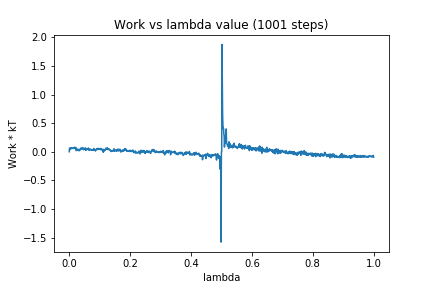

Data behind this chart, as committed beside it:
0, 0.0
1, 0.06491
2, 0.05046
3, 0.03765
4, 0.04766
5, 0.06761
6, 0.05748
7, 0.06281
8, 0.06472
9, 0.05527
10, 0.0622
11, 0.06064
12, 0.06262
13, 0.0702
14, 0.05707
15, 0.06164
16, 0.0579
17, 0.08037
18, 0.05999
19, 0.06122
20, 0.06628
21, 0.05834
22, 0.07466
23, 0.02011
24, 0.04556
25, 0.02733
26, 0.03882
27, 0.03406
28, 0.04323
29, 0.04659
30, 0.02093
31, 0.02903
32, 0.03175
33, 0.01792
34, 0.02213
35, 0.02601
36, 0.0345
37, 0.06278
38, 0.04934
39, 0.0422
40, 0.04797
41, 0.0515
42, 0.0723
43, 0.07147
44, 0.05763
45, 0.06858
46, 0.04053
47, 0.03523
48, 0.05578
49, 0.04056
50, 0.05438
51, 0.05043
52, 0.06549
53, 0.0668
54, 0.02567
55, 0.05867
56, 0.03416
57, 0.0474
58, 0.04869
59, 0.04809
60, 0.03891
... 940 more rows
